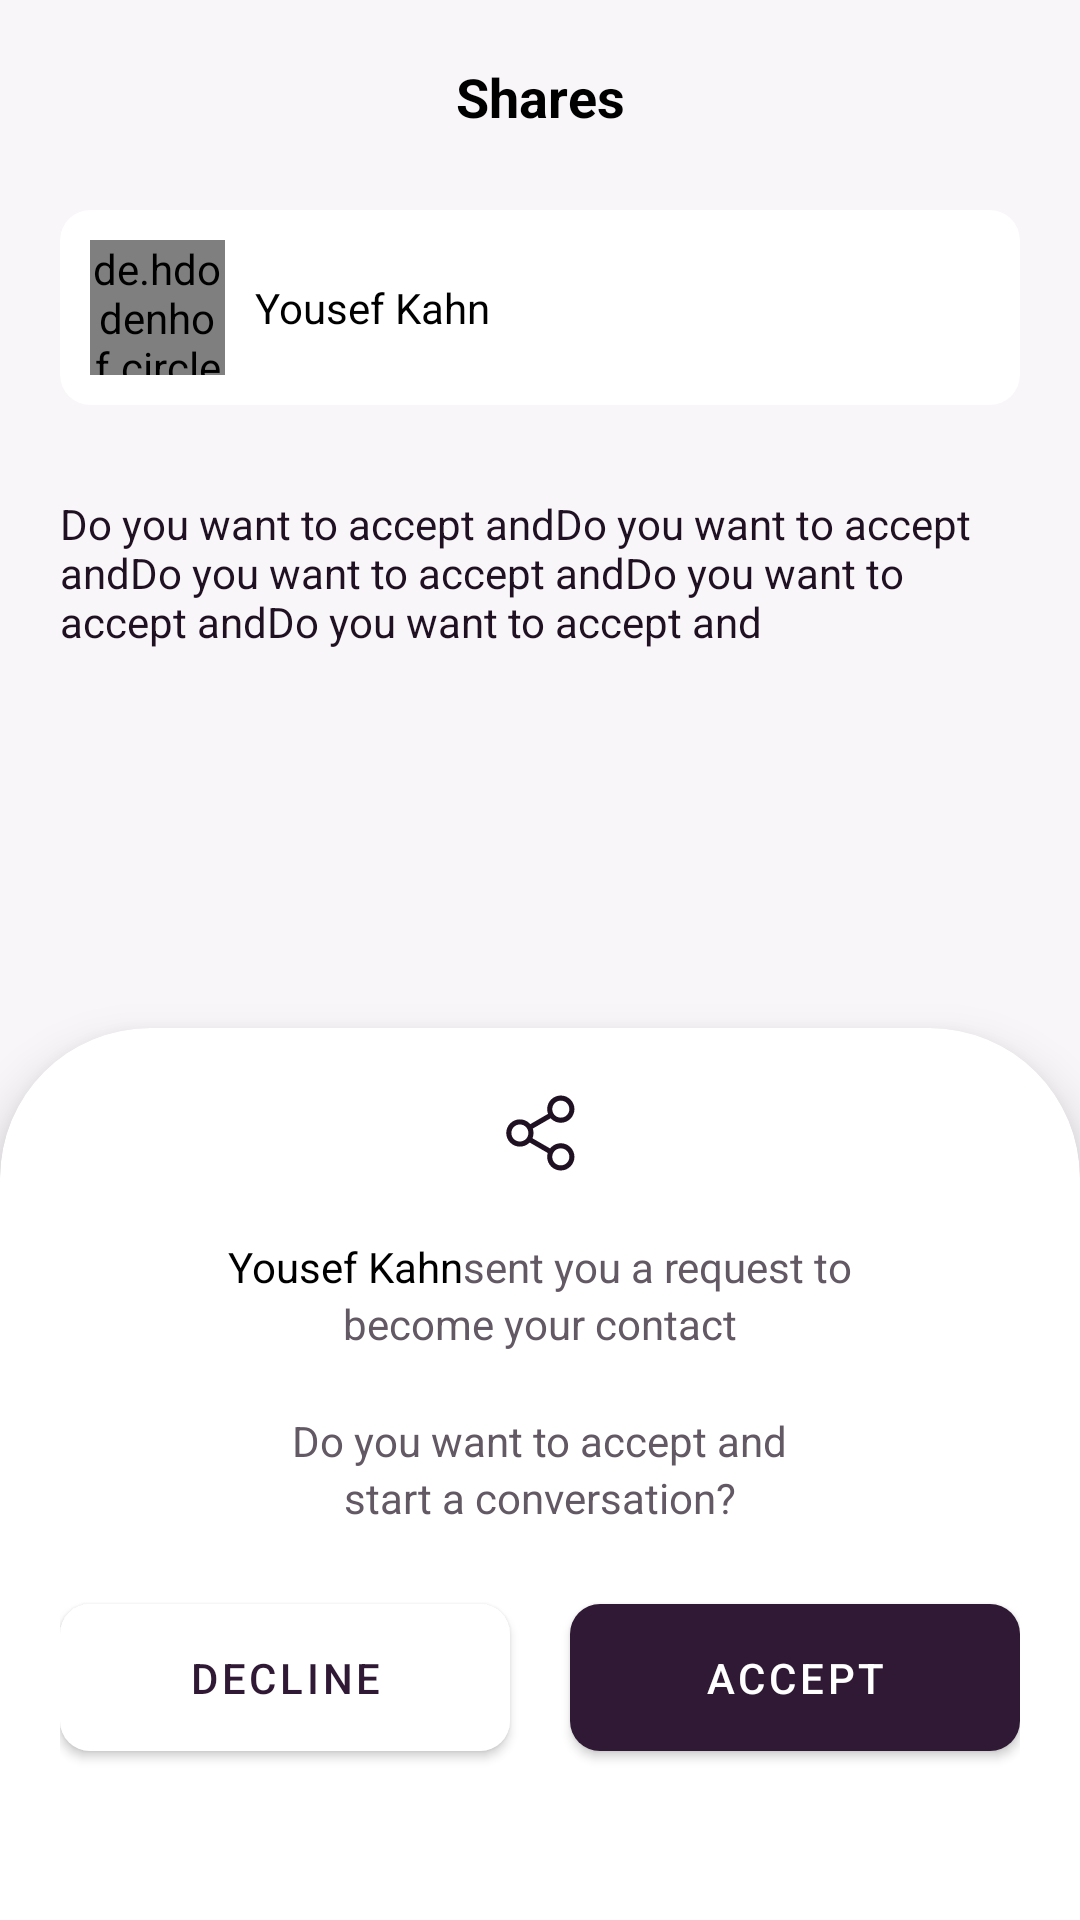

Android layout source for this screen:
<!-- AndroidManifest.xml: application theme Theme.TorahShare -->
<!-- res/layout/activity_contact_requests.xml -->
<?xml version="1.0" encoding="utf-8"?>
<RelativeLayout xmlns:android="http://schemas.android.com/apk/res/android"
    xmlns:app="http://schemas.android.com/apk/res-auto"
    xmlns:tools="http://schemas.android.com/tools"
    android:layout_width="match_parent"
    android:layout_height="match_parent"
    android:background="@color/default_light_pink"
    tools:context=".activity.ContactRequestsActivity">

    <LinearLayout
        android:layout_width="match_parent"
        android:layout_height="wrap_content"
        android:orientation="vertical">

        <RelativeLayout
            android:layout_width="match_parent"
            android:layout_height="wrap_content"
            android:layout_margin="20dp">

            <ImageView
                android:id="@+id/backBtn"
                android:layout_width="30dp"
                android:layout_height="30dp"
                android:src="@drawable/ic_baseline_arrow_back_24"
                app:tint="@color/black" />

            <TextView
                android:id="@+id/topi"
                android:layout_width="match_parent"
                android:layout_height="wrap_content"
                android:gravity="center"
                android:text="@string/shares"
                android:textColor="@color/black"
                android:textSize="18sp"
                android:textStyle="bold" />

        </RelativeLayout>

        <com.google.android.material.card.MaterialCardView
            android:layout_width="match_parent"
            android:layout_height="wrap_content"
            android:layout_marginHorizontal="20dp"
            app:cardBackgroundColor="@color/white"
            app:cardCornerRadius="@dimen/default_corner_radius"
            app:cardElevation="0dp">

            <LinearLayout
                android:layout_width="match_parent"
                android:layout_height="wrap_content"
                android:layout_margin="10dp"
                android:orientation="horizontal">

                <de.hdodenhof.circleimageview.CircleImageView
                    android:id="@+id/profile"
                    android:layout_width="45dp"
                    android:layout_height="45dp"
                    android:layout_gravity="center_vertical"
                    android:src="@drawable/default_profile" />

                <TextView
                    android:id="@+id/name1Tv"
                    android:layout_width="wrap_content"
                    android:layout_height="wrap_content"
                    android:layout_gravity="center_vertical"
                    android:layout_marginStart="10dp"
                    android:text="@string/yousef_kahn"
                    android:textColor="@color/black"
                    android:textSize="14sp" />

            </LinearLayout>

        </com.google.android.material.card.MaterialCardView>

        <TextView
            android:id="@+id/message"
            android:layout_width="match_parent"
            android:layout_height="wrap_content"
            android:layout_marginHorizontal="20dp"
            android:layout_marginTop="30dp"
            android:text="@string/do_you_want_to_accept_anddo_you_want_to_accept_anddo_you_want_to_accept_anddo_you_want_to_accept_anddo_you_want_to_accept_and"
            android:textColor="@color/default_text_black" />

    </LinearLayout>

    <com.google.android.material.card.MaterialCardView
        android:id="@+id/requestLayout"
        android:layout_width="match_parent"
        android:layout_height="wrap_content"
        android:layout_alignParentBottom="true"
        android:layout_marginBottom="-50dp"
        app:cardBackgroundColor="@color/white"
        app:cardCornerRadius="50dp"
        app:cardElevation="10dp">

        <LinearLayout
            android:layout_width="match_parent"
            android:layout_height="wrap_content"
            android:orientation="vertical">

            <ImageView
                android:layout_width="30dp"
                android:layout_height="30dp"
                android:layout_gravity="center_horizontal"
                android:layout_marginTop="20dp"
                android:src="@drawable/ic_baseline_share_24" />

            <LinearLayout
                android:layout_width="match_parent"
                android:layout_height="wrap_content"
                android:layout_marginTop="20dp"
                android:gravity="center"
                android:orientation="horizontal">

                <TextView
                    android:id="@+id/name2Tv"
                    android:layout_width="wrap_content"
                    android:layout_height="wrap_content"

                    android:text="@string/yousef_kahnr"
                    android:textColor="@color/black" />

                <TextView
                    android:layout_width="wrap_content"
                    android:layout_height="wrap_content"
                    android:text="@string/sent_you_a_request_to"
                    android:textColor="@color/default_text_grey" />

            </LinearLayout>

            <TextView
                android:layout_width="wrap_content"
                android:layout_height="wrap_content"
                android:layout_gravity="center_horizontal"
                android:text="@string/become_your_contact"
                android:textColor="@color/default_text_grey" />

            <TextView
                android:layout_width="wrap_content"
                android:layout_height="wrap_content"
                android:layout_gravity="center_horizontal"
                android:layout_marginTop="20dp"
                android:text="@string/do_you_want_to_accept_and"
                android:textColor="@color/default_text_grey" />

            <TextView
                android:layout_width="wrap_content"
                android:layout_height="wrap_content"
                android:layout_gravity="center_horizontal"
                android:text="@string/start_a_conversation"
                android:textColor="@color/default_text_grey" />

            <LinearLayout
                android:layout_width="match_parent"
                android:layout_height="wrap_content"
                android:layout_marginHorizontal="20dp"
                android:layout_marginTop="20dp"
                android:orientation="horizontal">

                <com.google.android.material.button.MaterialButton
                    android:id="@+id/declineBtn_request"
                    android:layout_width="0dp"
                    android:layout_height="wrap_content"
                    android:layout_marginEnd="10dp"
                    android:layout_weight="1"
                    android:paddingVertical="15dp"
                    android:text="@string/decline"
                    android:textColor="@color/default_purple"
                    app:backgroundTint="@color/white"
                    app:cornerRadius="@dimen/default_corner_radius" />

                <com.google.android.material.button.MaterialButton
                    android:id="@+id/acceptBtn_request"
                    android:layout_width="0dp"
                    android:layout_height="wrap_content"
                    android:layout_marginStart="10dp"
                    android:layout_weight="1"
                    android:paddingVertical="15dp"
                    android:text="@string/accept"
                    app:cornerRadius="@dimen/default_corner_radius" />

            </LinearLayout>

            <View
                android:layout_width="match_parent"
                android:layout_height="100dp" />

        </LinearLayout>

    </com.google.android.material.card.MaterialCardView>

</RelativeLayout>
<!-- resources referenced by this layout -->
<resources>
  <color name="black">#FF000000</color>
  <color name="default_light_pink">#F9F6FA</color>
  <color name="default_purple">#301934</color>
  <color name="default_text_black">#201122</color>
  <color name="default_text_grey">#635965</color>
  <color name="white">#FFFFFFFF</color>
  <dimen name="default_corner_radius">10dp</dimen>
  <!-- drawable default_profile: png bitmap (drawable, 1300 bytes) -->
  <!-- drawable ic_baseline_share_24 (drawable) -->
  <vector xmlns:android="http://schemas.android.com/apk/res/android"
      android:width="24dp"
      android:height="24dp"
      android:viewportWidth="24"
      android:viewportHeight="24">
    <path
        android:pathData="M10.273,12C10.273,14.008 8.645,15.636 6.636,15.636C4.628,15.636 3,14.008 3,12C3,9.992 4.628,8.364 6.636,8.364C8.645,8.364 10.273,9.992 10.273,12ZM4.364,12C4.364,13.255 5.381,14.273 6.636,14.273C7.892,14.273 8.909,13.255 8.909,12C8.909,10.745 7.892,9.727 6.636,9.727C5.381,9.727 4.364,10.745 4.364,12Z"
        android:fillColor="#201122"/>
    <path
        android:pathData="M21.182,5.636C21.182,7.645 19.554,9.273 17.545,9.273C15.537,9.273 13.909,7.645 13.909,5.636C13.909,3.628 15.537,2 17.545,2C19.554,2 21.182,3.628 21.182,5.636ZM15.273,5.636C15.273,6.892 16.29,7.909 17.545,7.909C18.801,7.909 19.818,6.892 19.818,5.636C19.818,4.381 18.801,3.364 17.545,3.364C16.29,3.364 15.273,4.381 15.273,5.636Z"
        android:fillColor="#201122"/>
    <path
        android:pathData="M21.182,18.364C21.182,20.372 19.554,22 17.545,22C15.537,22 13.909,20.372 13.909,18.364C13.909,16.355 15.537,14.727 17.545,14.727C19.554,14.727 21.182,16.355 21.182,18.364ZM15.273,18.364C15.273,19.619 16.29,20.636 17.545,20.636C18.801,20.636 19.818,19.619 19.818,18.364C19.818,17.108 18.801,16.091 17.545,16.091C16.29,16.091 15.273,17.108 15.273,18.364Z"
        android:fillColor="#201122"/>
    <path
        android:pathData="M9.045,9.841L14.162,6.886A0.682,0.682 105,0 1,15.094 7.136L15.094,7.136A0.682,0.682 105,0 1,14.844 8.067L9.727,11.022A0.682,0.682 105,0 1,8.795 10.772L8.795,10.772A0.682,0.682 105,0 1,9.045 9.841z"
        android:fillColor="#201122"/>
    <path
        android:pathData="M9.727,13.25L14.844,16.205A0.682,0.682 73.312,0 1,15.094 17.136L15.094,17.136A0.682,0.682 73.312,0 1,14.162 17.385L9.045,14.431A0.682,0.682 73.312,0 1,8.795 13.5L8.795,13.5A0.682,0.682 73.312,0 1,9.727 13.25z"
        android:fillColor="#201122"/>
  </vector>
  <string name="accept">Accept</string>
  <string name="become_your_contact">become your contact</string>
  <string name="decline">Decline</string>
  <string name="do_you_want_to_accept_and">Do you want to accept and</string>
  <string name="do_you_want_to_accept_anddo_you_want_to_accept_anddo_you_want_to_accept_anddo_you_want_to_accept_anddo_you_want_to_accept_and">Do you want to accept andDo you want to accept andDo you want to accept andDo you want to accept andDo you want to accept and</string>
  <string name="sent_you_a_request_to"> sent you a request to</string>
  <string name="shares">Shares</string>
  <string name="start_a_conversation">start a conversation?</string>
  <string name="yousef_kahn">Yousef Kahn</string>
  <string name="yousef_kahnr">Yousef Kahn</string>
  <style name="Theme.TorahShare" parent="Theme.MaterialComponents.Light.NoActionBar">
  
          
          <item name="colorPrimary">@color/purple_500</item>
          <item name="colorPrimaryVariant">@color/purple_700</item>
          <item name="colorOnPrimary">@color/white</item>
          
          <item name="colorSecondary">@color/teal_200</item>
          <item name="colorSecondaryVariant">@color/teal_700</item>
          <item name="colorOnSecondary">@color/black</item>
          
          <item name="android:statusBarColor" tools:targetApi="l">?attr/colorPrimaryVariant</item>
          
      </style>
  <color name="purple_500">#301934</color>
  <color name="purple_700">#301934</color>
  <color name="teal_200">#FF03DAC5</color>
  <color name="teal_700">#FF018786</color>
</resources>
